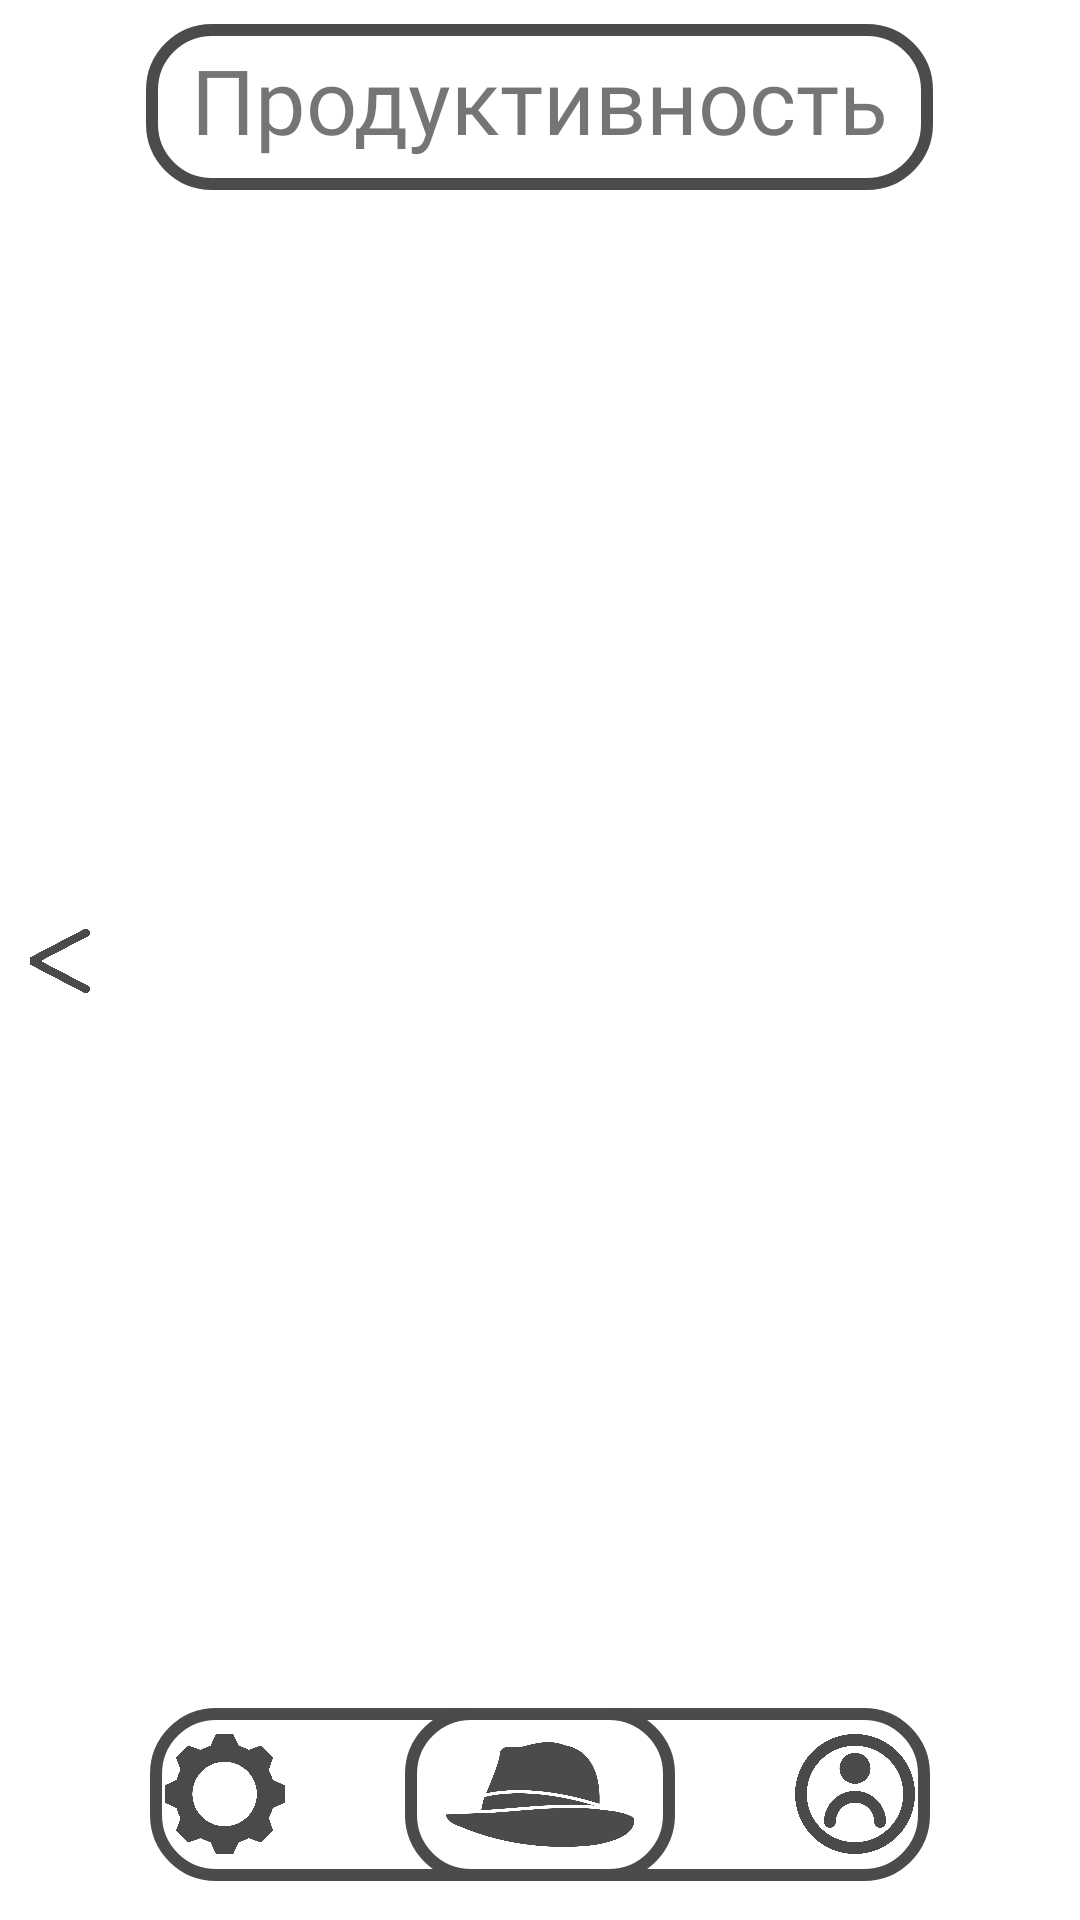

Android layout source for this screen:
<!-- AndroidManifest.xml: application theme Theme.HD_ACS -->
<!-- res/layout/activity_worker_progress.xml -->
<?xml version="1.0" encoding="utf-8"?>
<androidx.constraintlayout.widget.ConstraintLayout xmlns:android="http://schemas.android.com/apk/res/android"
    xmlns:app="http://schemas.android.com/apk/res-auto"
    xmlns:tools="http://schemas.android.com/tools"
    android:layout_width="match_parent"
    android:layout_height="match_parent"
    tools:context=".WorkerProgressActivity">

    <LinearLayout
        android:layout_width="match_parent"
        android:layout_height="match_parent"
        android:orientation="vertical"
        tools:layout_editor_absoluteX="5dp"
        tools:layout_editor_absoluteY="50dp">

        <FrameLayout
            android:layout_width="match_parent"
            android:layout_height="match_parent"
            android:layout_weight="4">

            <FrameLayout
                android:layout_width="wrap_content"
                android:layout_height="wrap_content"
                android:layout_gravity="center"
                android:background="@drawable/fileds"
                android:paddingLeft="15dp"
                android:paddingTop="5dp"
                android:paddingRight="15dp"
                android:paddingBottom="10dp">

                <TextView
                    android:id="@+id/textView"
                    android:layout_width="match_parent"
                    android:layout_height="wrap_content"
                    android:layout_gravity="center"
                    android:elevation="1dp"
                    android:fontFamily="@font/ubuntu_medium"

                    android:text="@string/productivity"
                    android:textSize="30sp" />

            </FrameLayout>

        </FrameLayout>

        <FrameLayout
            android:layout_width="match_parent"
            android:layout_height="match_parent"
            android:layout_weight="1">

            <LinearLayout
                android:layout_width="match_parent"
                android:layout_height="match_parent"
                android:orientation="horizontal">

                <ImageButton
                    android:id="@+id/btnNavOpenerOpener"
                    android:layout_width="40dp"
                    android:layout_height="40dp"
                    android:layout_gravity="center"
                    android:layout_marginStart="10dp"
                    android:layout_weight="1"
                    android:background="@color/none"
                    android:fontFamily="@font/ubuntu_medium"
                    android:scaleType="fitCenter"
                    android:src="@drawable/arrow"
                    android:textSize="15sp" />

                <FrameLayout
                    android:layout_width="match_parent"
                    android:layout_height="match_parent"
                    android:layout_weight="3">

                </FrameLayout>

                <ImageButton
                    android:id="@+id/btnNavOpenerOpener2"
                    android:layout_width="40dp"
                    android:layout_height="40dp"
                    android:layout_gravity="center"
                    android:layout_marginStart="10dp"
                    android:layout_weight="1"
                    android:background="@color/none"
                    android:fontFamily="@font/ubuntu_medium"
                    android:scaleType="fitCenter"
                    android:src="@drawable/arrow"
                    android:textSize="15sp"
                    android:visibility="invisible" />

            </LinearLayout>
        </FrameLayout>

        <FrameLayout
            android:id="@+id/frmBtmMenu"
            android:layout_width="match_parent"
            android:layout_height="match_parent"
            android:layout_marginStart="50dp"
            android:layout_marginEnd="50dp"
            android:layout_marginBottom="13dp"
            android:layout_weight="4"
            android:background="@drawable/fileds">

            <LinearLayout
                android:layout_width="match_parent"
                android:layout_height="match_parent"
                android:gravity="center_horizontal"
                android:orientation="horizontal">

                <ImageButton
                    android:id="@+id/imgBtnOptions"
                    android:layout_width="40dp"
                    android:layout_height="40dp"
                    android:layout_gravity="center"
                    android:background="@color/none"
                    android:contentDescription="@string/imgbtnoptions"
                    android:onClick="onImgBtnOptions"
                    android:scaleType="centerCrop"
                    android:src="@drawable/options"
                    tools:ignore="TouchTargetSizeCheck" />

                <FrameLayout
                    android:layout_width="wrap_content"
                    android:layout_height="match_parent"
                    android:layout_marginStart="40dp"
                    android:layout_marginEnd="40dp"
                    android:background="@drawable/fileds"
                    android:padding="10dp">

                    <ImageButton
                        android:id="@+id/imgBtnHome"
                        android:layout_width="70dp"
                        android:layout_height="35dp"
                        android:layout_gravity="center"
                        android:background="@color/none"
                        android:onClick="onImgBtnHome"
                        android:scaleType="fitCenter"
                        app:srcCompat="@drawable/hdlogo"
                        tools:ignore="TouchTargetSizeCheck" />

                </FrameLayout>

                <ImageButton
                    android:id="@+id/imgBtnProfile"
                    android:layout_width="40dp"
                    android:layout_height="40dp"
                    android:layout_gravity="center"
                    android:background="@color/none"
                    android:contentDescription="@string/imgbtnoprofile"
                    android:onClick="onImgBtnProfile"
                    android:scaleType="fitCenter"
                    android:src="@drawable/profile"
                    tools:ignore="TouchTargetSizeCheck" />

            </LinearLayout>

        </FrameLayout>

    </LinearLayout>

    <LinearLayout
        android:layout_width="match_parent"
        android:layout_height="match_parent"
        android:orientation="horizontal"
        android:visibility="gone">

        <FrameLayout
            android:id="@+id/navBarLeft"
            android:layout_width="match_parent"
            android:layout_height="match_parent"
            android:layout_weight="1"
            android:background="@color/dark_gray"
            android:visibility="invisible">

            <LinearLayout
                android:layout_width="match_parent"
                android:layout_height="match_parent"
                android:orientation="horizontal">

                <LinearLayout
                    android:layout_width="match_parent"
                    android:layout_height="match_parent"
                    android:layout_weight="2"
                    android:orientation="vertical">

                    <TextView
                        android:id="@+id/textView5"
                        android:layout_width="match_parent"
                        android:layout_height="wrap_content"
                        android:layout_gravity="center"
                        android:layout_marginStart="10dp"
                        android:layout_marginTop="30dp"
                        android:layout_marginEnd="10dp"
                        android:fontFamily="@font/ubuntu_medium"
                        android:gravity="center"
                        android:text="@string/txtNavRightHeader"
                        android:textSize="25sp" />

                    <FrameLayout
                        android:layout_width="match_parent"
                        android:layout_height="match_parent"
                        android:layout_weight="4">

                    </FrameLayout>

                    <Button
                        android:id="@+id/btnWrkPrs"
                        android:layout_width="match_parent"
                        android:layout_height="wrap_content"
                        android:layout_gravity="center"
                        android:background="@color/none"
                        android:fontFamily="@font/ubuntu_medium"
                        android:text="@string/btnWrkPrs"
                        android:textSize="15sp" />

                    <Button
                        android:id="@+id/btnManufProd"
                        android:layout_width="match_parent"
                        android:layout_height="wrap_content"
                        android:layout_gravity="center"
                        android:background="@color/none"
                        android:fontFamily="@font/ubuntu_medium"
                        android:text="@string/btnManufProd"
                        android:textSize="15sp" />

                    <Button
                        android:id="@+id/btnStorage"
                        android:layout_width="match_parent"
                        android:layout_height="wrap_content"
                        android:layout_gravity="center"
                        android:background="@color/none"
                        android:fontFamily="@font/ubuntu_medium"
                        android:text="@string/btnStorage"
                        android:textSize="15sp" />

                    <Button
                        android:id="@+id/btnManufProdCrt"
                        android:layout_width="match_parent"
                        android:layout_height="wrap_content"
                        android:layout_gravity="center"
                        android:background="@color/none"
                        android:fontFamily="@font/ubuntu_medium"
                        android:text="@string/btnManufProdCrt"
                        android:textSize="15sp" />

                    <Button
                        android:id="@+id/btnStorageCrt"
                        android:layout_width="match_parent"
                        android:layout_height="wrap_content"
                        android:layout_gravity="center"
                        android:background="@color/none"
                        android:fontFamily="@font/ubuntu_medium"
                        android:text="@string/btnStorageCrt"
                        android:textSize="15sp" />

                    <FrameLayout
                        android:layout_width="match_parent"
                        android:layout_height="match_parent"
                        android:layout_weight="2">

                    </FrameLayout>
                </LinearLayout>

                <ImageButton
                    android:id="@+id/btnNavRightCloser"
                    android:layout_width="40dp"
                    android:layout_height="40dp"
                    android:layout_gravity="center"
                    android:layout_marginEnd="10dp"
                    android:layout_weight="1"
                    android:background="@color/none"
                    android:fontFamily="@font/ubuntu_medium"
                    android:scaleType="fitCenter"
                    android:src="@drawable/arrow"
                    android:textSize="15sp" />

            </LinearLayout>
        </FrameLayout>

        <FrameLayout
            android:id="@+id/navBarCenter"
            android:layout_width="match_parent"
            android:layout_height="match_parent"
            android:layout_weight="1"
            android:visibility="visible">

        </FrameLayout>

    </LinearLayout>

</androidx.constraintlayout.widget.ConstraintLayout>
<!-- resources referenced by this layout -->
<resources>
  <color name="none">#00000000</color>
  <!-- drawable arrow: png bitmap (drawable, 11643 bytes) -->
  <!-- drawable fileds (drawable) -->
  <?xml version="1.0" encoding="utf-8"?>
  <selector xmlns:android="http://schemas.android.com/apk/res/android">
      <item android:state_pressed="true" >
          <shape android:shape="rectangle"  >
              <corners android:radius="20dip" />
              <stroke android:width="4dip" android:color="#acb5c4" />
              <solid android:color="#cbd0d8"/>
          </shape>
      </item>
      <item android:state_focused="true">
          <shape android:shape="rectangle"  >
              <corners android:radius="20dip" />
              <stroke android:width="4dip" android:color="#acb5c4" />
              <solid android:color="#cbd0d8"/>
          </shape>
      </item>
      <item>
          <shape android:shape="rectangle"  >
              <corners android:radius="20dip" />
              <stroke android:width="4dip" android:color="#4B4B4B" />
              <solid android:color="#00CBD0D8"/>
          </shape>
      </item>
  </selector>
  <!-- drawable hdlogo: png bitmap (drawable, 16093 bytes) -->
  <!-- drawable options: png bitmap (drawable, 32876 bytes) -->
  <!-- drawable profile: png bitmap (drawable, 43180 bytes) -->
  <string name="btnManufProd">Произведённая продукция</string>
  <string name="btnManufProdCrt">Создать отчёт по произведённой продукции</string>
  <string name="btnStorage">Склад</string>
  <string name="btnStorageCrt">Создать отчёт по складу</string>
  <string name="btnWrkPrs">Успеваемость</string>
  <string name="imgbtnoprofile">imgbtnoprofile</string>
  <string name="imgbtnoptions">imgBtnOptions</string>
  <string name="productivity">Продуктивность</string>
  <string name="txtNavRightHeader">Отчёты</string>
  <style name="Theme.HD_ACS" parent="Theme.MaterialComponents.DayNight.DarkActionBar">
          
          <item name="colorPrimary">@color/purple_500</item>
          <item name="colorPrimaryVariant">@color/purple_700</item>
          <item name="colorOnPrimary">@color/black</item>
          
          <item name="colorSecondary">@color/teal_200</item>
          <item name="colorSecondaryVariant">@color/teal_700</item>
          <item name="colorOnSecondary">@color/black</item>
          
          <item name="android:statusBarColor" tools:targetApi="l">?attr/colorPrimaryVariant</item>
          
          <item name="windowActionBar">false</item>
          <item name="windowNoTitle">true</item>
      </style>
  <color name="purple_500">#FF6200EE</color>
  <color name="purple_700">#FF3700B3</color>
  <color name="black">#FF000000</color>
  <color name="teal_200">#FF03DAC5</color>
  <color name="teal_700">#FF018786</color>
</resources>
